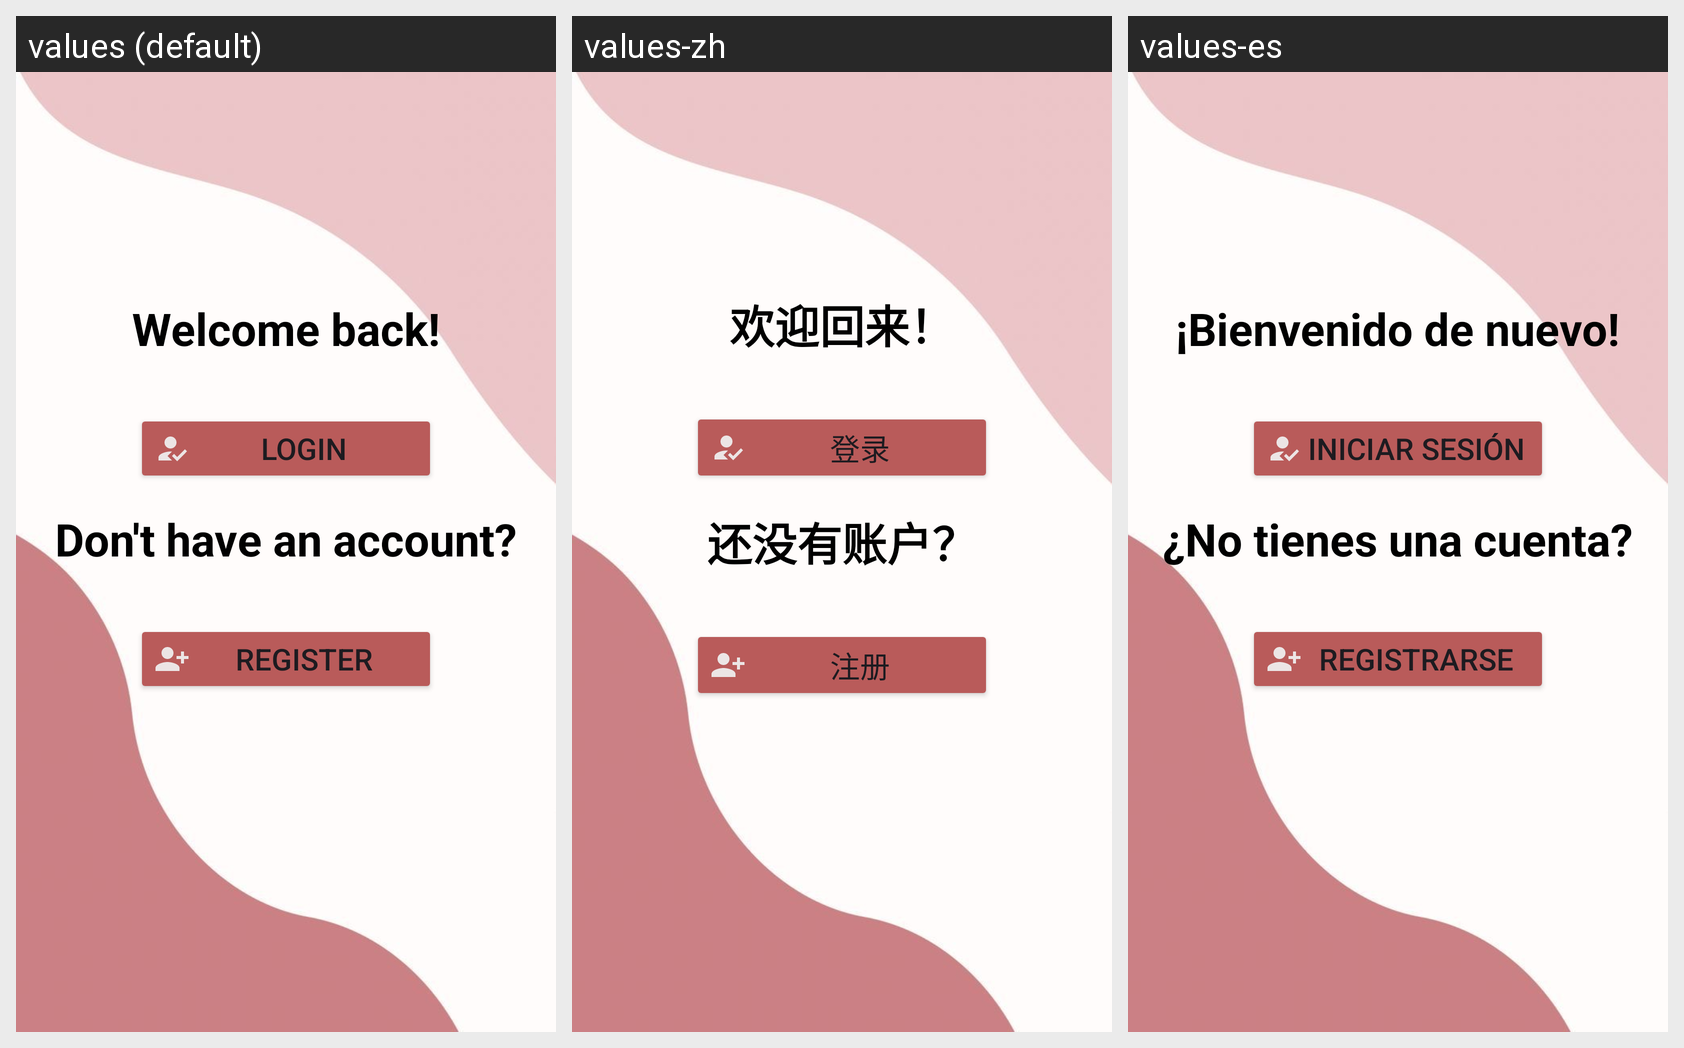

Translations of the strings shown on this Android screen, per locale in the grid:
Android screen res/layout/start.xml rendered under 3 locales, left to right: values (default), values-zh, values-es. Device: Nexus 5 (rendered at 1080×1920; each locale shown at half size, 540×960, under a caption strip naming it); theme Theme.LOGIN.
Strings drawn on this screen, with the default value and each locale's value (text and hints the layout hard-codes, and strings that could not be matched under every locale, appear in the picture but are not listed):

welcome_back
  values: Welcome back!
  values-zh: 欢迎回来！
  values-es: ¡Bienvenido de nuevo!

login
  values: Login
  values-zh: 登录
  values-es: Iniciar sesión

dont_account
  values: Don't have an account?
  values-zh: 还没有账户？
  values-es: ¿No tienes una cuenta?

register
  values: Register
  values-zh: 注册
  values-es: Registrarse
